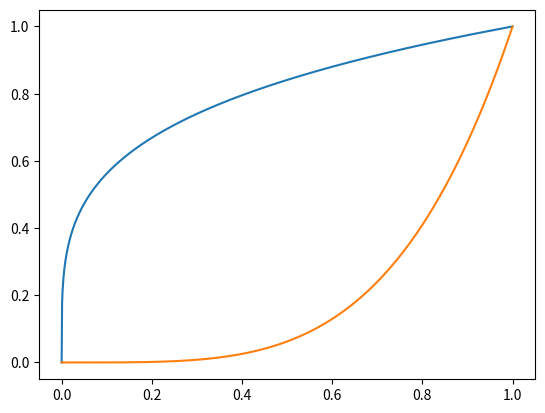

This figure's Python source:
#!/usr/bin/env python
# Copyright (C) 2022 [email redacted]
#
# This program is free software: you can redistribute it and/or modify
# it under the terms of the GNU General Public License as published by
# the Free Software Foundation, either version 3 of the License, or
# (at your option) any later version.
#
# This program is distributed in the hope that it will be useful,
# but WITHOUT ANY WARRANTY; without even the implied warranty of
# MERCHANTABILITY or FITNESS FOR A PARTICULAR PURPOSE.  See the
# GNU General Public License for more details.
#
# You should have received a copy of the GNU General Public License
# along with this program.  If not, see <https://www.gnu.org/licenses/>.

"""Third assignment for the CMEPDA course, 2022/23."""

# --- Goal
# Create a ProbabilityDensityFunction class that is capable of throwing
# preudo-random number with an arbitrary distribution.

# (In practice, start with something easy, like a triangular distribution---the
# initial debug will be easier if you know exactly what to expect.)


# --- Specifications
# - the signature of the constructor should be __init__(self, x, y), where
#   x and y are two numpy arrays sampling the pdf on a grid of values, that
#   you will use to build a spline
# - [optional] add more arguments to the constructor to control the creation
#   of the spline (e.g., its order)
# - the class should be able to evaluate itself on a generic point or array of
#   points
# - the class should be able to calculate the probability for the random
#   variable to be included in a generic interval
# - the class should be able to throw random numbers according to the
#   distribution that it represents
# - [optional] how many random numbers do you have to throw to hit the
#   numerical inaccuracy of your generator?

import numpy as np
import matplotlib.pyplot as plt
from scipy.interpolate import InterpolatedUnivariateSpline


class ProbabilityDensityFunction(InterpolatedUnivariateSpline):

    """
    Class describing a probability density function.
    -------------
    Parameters:
      x : array-like
          The array of x values to be passed to the pdf.
      y : array-like
          The array of y values to be passed to the pdf.
    """

    def __init__(self, x, y, k=3):
        """Constructor.
        """

        # Normalize the pdf, if it is not.
        norm = InterpolatedUnivariateSpline(x, y, k=k).integral(x[0], x[-1])
        y /= norm

        super().__init__(x, y, k=k)  # Eredita il costruttore dalla classe precedente

        ycdf = np.array([self.integral(x[0], xcdf) for xcdf in x])
        self.cdf = InterpolatedUnivariateSpline(x, ycdf, k=k)

        # Need to make sure that the vector I am passing to the ppf spline as
        # the x values has no duplicates --- and need to filter the y
        # accordingly.
        xppf, ippf = np.unique(ycdf, return_index=True)
        yppf = x[ippf]

        self.ppf = InterpolatedUnivariateSpline(xppf, yppf, k=k)  # Cumulative
        # density function inverted --- with "x" in "y" place and vice-versa

    def prob(self, x_1, x_2):
        """
        Return the probability for the random variable to be included
        between xA and xB.

        Parameters
        ----------
        x_1: float or array-like
            The left bound for the integration.
        x_2: float or array-like
            The right bound for the integration.
        """
        return self.cdf(x_2) - self.cdf(x_1)

    def rnd(self, size=1000):
        """Return an array of random values from the pdf.
        Parameters
        ----------
        size: int
            The number of random numbers to extract.
        """
        return self.ppf(np.random.uniform(size=size))


if __name__ == "__main__":
    x_user = np.linspace(0, 1, 1000)
    y_user = x_user**3
    pdf = ProbabilityDensityFunction(x_user, y_user, k=3)
    yy = pdf.rnd(100000)
    plt.plot(x_user, pdf.ppf(x_user))
    plt.plot(x_user, pdf.cdf(x_user))
    #plt.plot(x, pdf.ppf(x)+pdf.cdf(x))
    plt.show()
